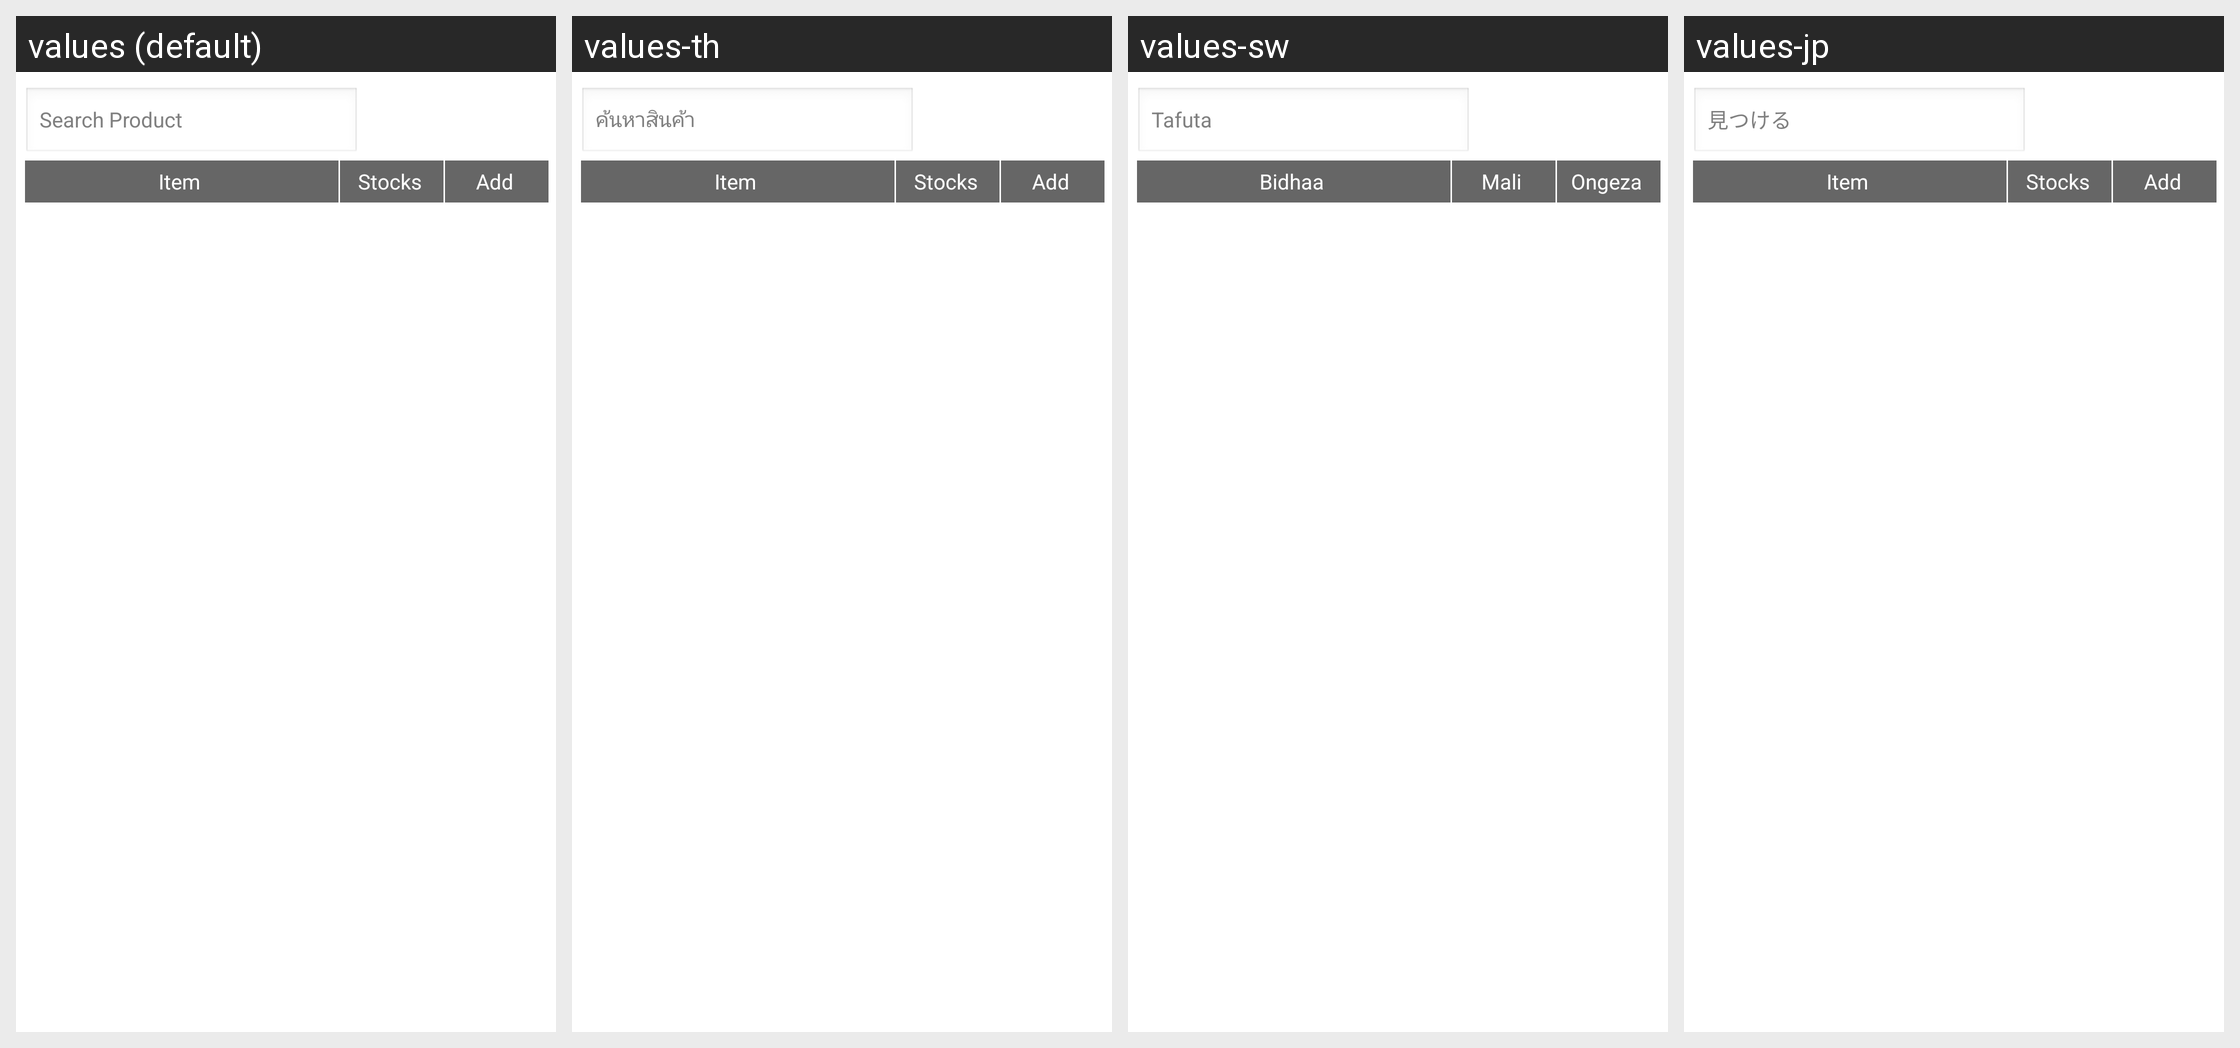

Here is an Android app screen in its default locale and in the app's own translations. Write out the translated-string differences for the strings that appear on this screen.
Android screen res/layout/layout_inventory.xml rendered under 4 locales, left to right: values (default), values-th, values-sw, values-jp. Device: Nexus 5 (rendered at 1080×1920; each locale shown at half size, 540×960, under a caption strip naming it); theme AppTheme.
Strings drawn on this screen, with the default value and each locale's value (text and hints the layout hard-codes, and strings that could not be matched under every locale, appear in the picture but are not listed):

hint_search
  values: Search Product
  values-th: ค้นหาสินค้า
  values-sw: Tafuta
  values-jp: 見つける

item
  values: Item
  values-th: Item  [not translated; the default value is used]
  values-sw: Bidhaa
  values-jp: Item  [not translated; the default value is used]

stocks
  values: Stocks
  values-th: Stocks  [not translated; the default value is used]
  values-sw: Mali
  values-jp: Stocks  [not translated; the default value is used]

add
  values: Add
  values-th: Add  [not translated; the default value is used]
  values-sw: Ongeza
  values-jp: Add  [not translated; the default value is used]
